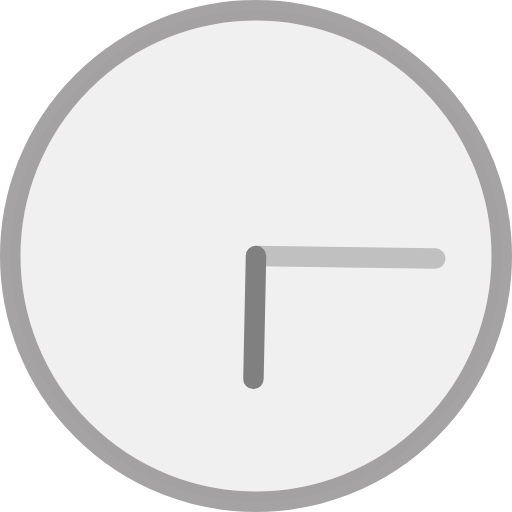
t = 0.00 s
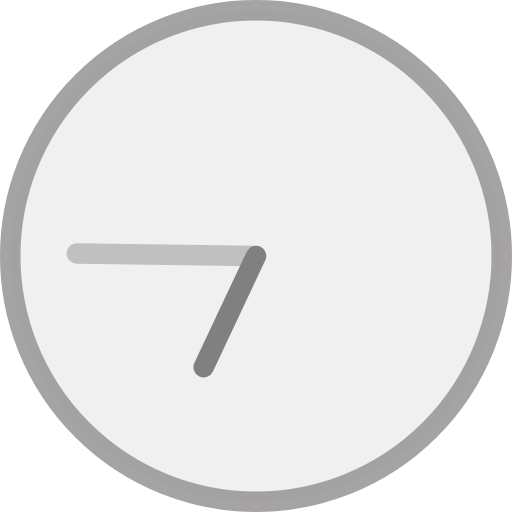
t = 1.00 s
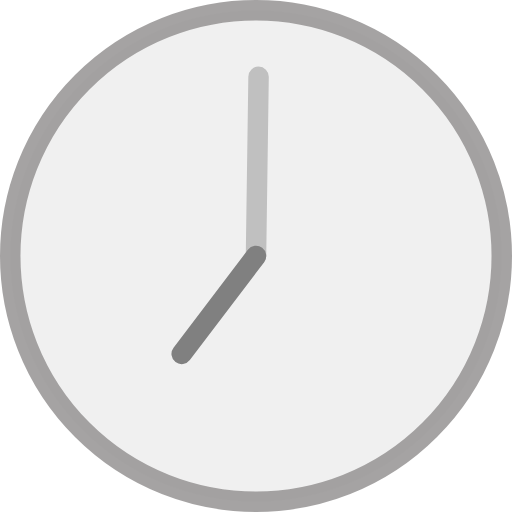
t = 1.50 s
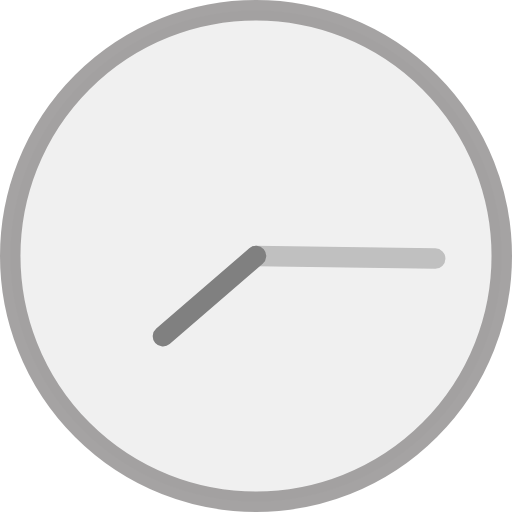
t = 2.00 s
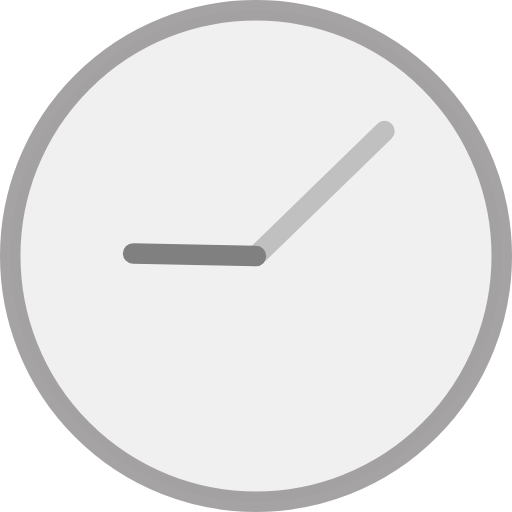
t = 3.75 s
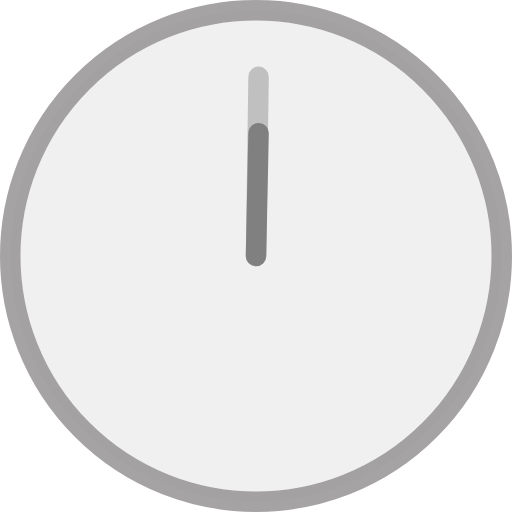
t = 7.50 s

The animated SVG that drew these frames (rendered in a browser with its animation timeline set to each time). Animation: 2 SMIL elements (animateTransform=2); frames cover the first 7.50 s, repeats indefinitely.

<svg version="1.1" id="L2"
    xmlns="http://www.w3.org/2000/svg"
    xmlns:xlink="http://www.w3.org/1999/xlink" x="0px" y="0px" viewBox="0 0 100 100" enable-background="new 0 0 100 100" xml:space="preserve">
    <circle fill="rgba(237, 237, 237, 0.8)" stroke="rgba(156, 154, 154, 0.9)" stroke-width="4" stroke-miterlimit="10" cx="50" cy="50" r="48" />
    <line fill="grey" stroke-linecap="round" stroke="silver" stroke-width="4" stroke-miterlimit="10" x1="50" y1="50" x2="85" y2="50.5">
        <animateTransform attributeName="transform" dur="2s" type="rotate" from="0 50 50" to="360 50 50" repeatCount="indefinite" />
    </line>
    <line fill="silver" stroke-linecap="round" stroke="grey" stroke-width="4" stroke-miterlimit="10" x1="50" y1="50" x2="49.5" y2="74">
        <animateTransform attributeName="transform" dur="15s" type="rotate" from="0 50 50" to="360 50 50" repeatCount="indefinite" />
    </line>
</svg>
